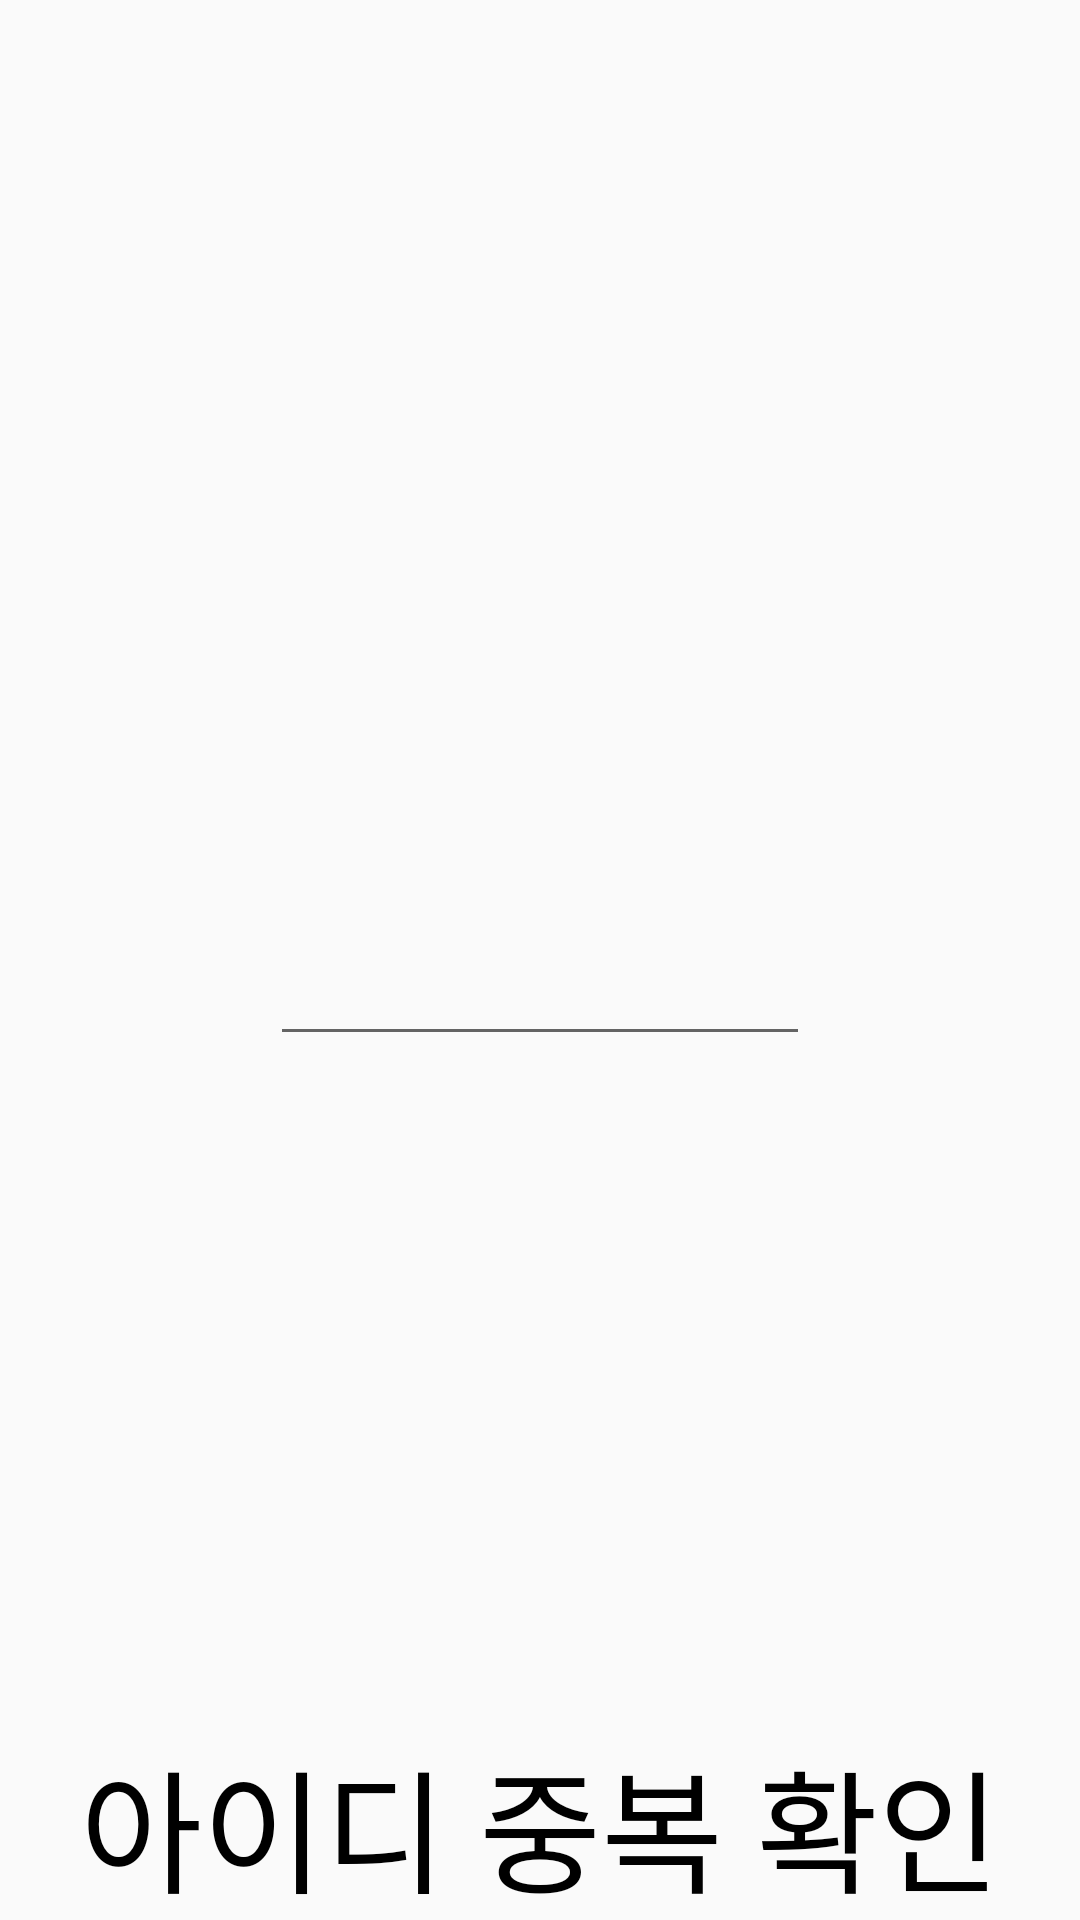

Write the Android layout XML for this screen, with the resource values it uses.
<!-- AndroidManifest.xml: application theme AppTheme -->
<!-- res/layout/activity__create__manager.xml -->
<?xml version="1.0" encoding="utf-8"?>
<androidx.constraintlayout.widget.ConstraintLayout
    xmlns:android="http://schemas.android.com/apk/res/android"
    xmlns:app="http://schemas.android.com/apk/res-auto"
    xmlns:tools="http://schemas.android.com/tools"
    android:layout_width="match_parent"
    android:layout_height="match_parent"
    tools:context=".activity_Create_Manager">
    <androidx.appcompat.widget.AppCompatTextView
        android:id="@+id/main_Create_Manager"
        android:layout_width="0dp"
        android:layout_height="0dp"
        android:gravity="center"
        android:text="아이디 중복 확인"
        android:textColor="#000000"
        app:autoSizeTextType="uniform"
        app:layout_constraintTop_toTopOf="parent"
        app:layout_constraintBottom_toBottomOf="parent"
        app:layout_constraintLeft_toLeftOf="parent"
        app:layout_constraintRight_toRightOf="parent"
        app:layout_constraintHorizontal_bias="0.5"
        app:layout_constraintVertical_bias="1.0"
        app:layout_constraintHeight_percent="0.1"
        app:layout_constraintWidth_percent="0.9"/>
    <androidx.appcompat.widget.AppCompatEditText
        android:layout_width="0dp"
        android:layout_height="0dp"
        app:layout_constraintTop_toTopOf="parent"
        app:layout_constraintBottom_toBottomOf="parent"
        app:layout_constraintLeft_toLeftOf="parent"
        app:layout_constraintRight_toRightOf="parent"
        app:layout_constraintHorizontal_bias="0.5"
        app:layout_constraintVertical_bias="0.5"
        app:layout_constraintHeight_percent="0.1"
        app:layout_constraintWidth_percent="0.5"
        />
</androidx.constraintlayout.widget.ConstraintLayout>
<!-- resources referenced by this layout -->
<resources>
  <style name="AppTheme" parent="Theme.AppCompat.Light.DarkActionBar">
          
          <item name="windowNoTitle">true</item>
          <item name="colorPrimary">@color/colorPrimary</item>
          <item name="colorPrimaryDark">@color/colorPrimaryDark</item>
          <item name="colorAccent">@color/colorAccent</item>
  
      </style>
  <!-- not gathered from this repository: default colours our renderer supplied (Android Studio template values) -->
  <color name="colorPrimary">#FF6200EE</color>
  <color name="colorPrimaryDark">#FF3700B3</color>
  <color name="colorAccent">#FF03DAC5</color>
</resources>
